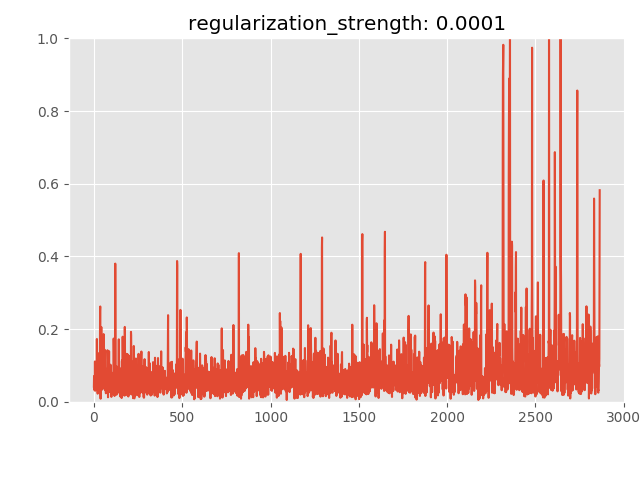

Values plotted in this chart, from the file beside it:
anomaly_score, is_anomaly
0.04162, 0
0.07088, 0
0.05062, 0
0.03211, 0
0.05428, 0
0.03473, 0
0.1109, 0
0.03028, 0
0.06111, 0
0.03609, 0
0.04419, 0
0.04739, 0
0.07543, 0
0.07501, 0
0.0844, 0
0.07126, 0
0.05912, 0
0.1727, 0
0.07601, 0
0.08005, 0
0.03324, 0
0.02232, 0
0.02397, 0
0.134, 0
0.1176, 0
0.06193, 0
0.06142, 0
0.04382, 0
0.03647, 0
0.03436, 0
0.03189, 0
0.07684, 0
0.07838, 0
0.06446, 0
0.09067, 0
0.2508, 0
0.2622, 0
0.02918, 0
0.00835, 0
0.07935, 0
0.05196, 0
0.1228, 0
0.2057, 0
0.0551, 0
0.03496, 0
0.05432, 0
0.03315, 0
0.03452, 0
0.1563, 0
0.05001, 0
0.08142, 0
0.07244, 0
0.03645, 0
0.04323, 0
0.08961, 0
0.1862, 0
0.09898, 0
0.06453, 0
0.07928, 0
0.0468, 0
... 2,805 more rows
